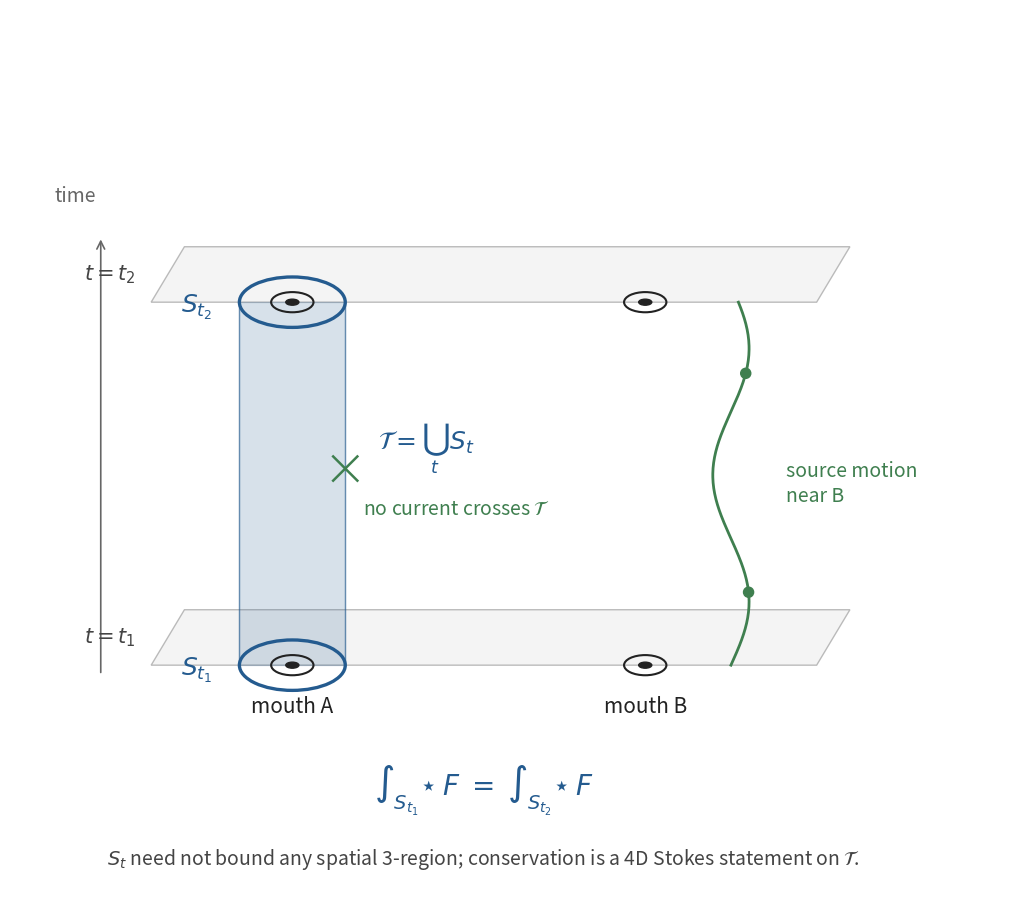

The matplotlib source for this figure:
"""Spacetime worldtube schematic for Theorem 1 of the paper.

Layout: time vertical, one suppressed spatial direction. Two horizontal
spatial slices at t=t1 and t=t2. Mouth A and mouth B sit on each slice.
A blue closed loop S_t surrounds mouth A on each slice. The vertical
translucent cylinder T = union_t S_t is the conserved object: a spacetime
worldtube, not a spatial surface. A green source worldline near mouth B
runs alongside T from t1 to t2 without ever piercing it.

A small inset shows the spatial-Gauss alternative (S = boundary of a
3-ball V) crossed out, to forestall the wrong intuition explicitly.
"""

import numpy as np
import matplotlib.pyplot as plt
from matplotlib.patches import Ellipse, FancyArrowPatch, Polygon
from matplotlib.lines import Line2D


def draw_slice(ax, y, x_left, x_right, depth, color, label=None, label_x=None):
    """Draw a horizontal spatial slice as a parallelogram (perspective)."""
    x_back_left = x_left + depth * 0.6
    x_back_right = x_right + depth * 0.6
    y_back = y + depth
    pts = [
        (x_left, y),
        (x_right, y),
        (x_back_right, y_back),
        (x_back_left, y_back),
    ]
    poly = Polygon(pts, closed=True, facecolor="#f0f0f0", edgecolor="#a0a0a0",
                   lw=1.0, alpha=0.7, zorder=1)
    ax.add_patch(poly)
    if label is not None:
        ax.text(label_x if label_x is not None else x_left - 0.15,
                y + depth * 0.5, label, fontsize=15, ha="right", va="center",
                color="#444444")


def draw_mouth(ax, x, y, depth_offset, label=None, label_below=False):
    """Draw a mouth (small circle with center dot) at perspective-shifted position."""
    cx = x + depth_offset * 0.6
    cy = y + depth_offset
    ax.add_patch(Ellipse((cx, cy), 0.42, 0.20, fill=False,
                         edgecolor="#222222", lw=1.5, zorder=4))
    ax.add_patch(Ellipse((cx, cy), 0.13, 0.06, color="#222222", zorder=5))
    if label is not None:
        if label_below:
            ax.text(cx, cy - 0.30, label, ha="center", va="top",
                    fontsize=15, color="#222222")
        else:
            ax.text(cx + 0.30, cy + 0.05, label, ha="left", va="center",
                    fontsize=15, color="#222222")
    return cx, cy


def draw_loop(ax, cx, cy, label=None, color="#245b8f", label_offset=(-1.0, 0.4)):
    """Draw a closed 2-surface S_t as an ellipse at given center."""
    ax.add_patch(Ellipse((cx, cy), 1.05, 0.50, fill=False,
                         edgecolor=color, lw=2.4, zorder=6))
    if label is not None:
        ax.text(cx + label_offset[0], cy + label_offset[1], label,
                color=color, fontsize=18, ha="center", va="center")


def draw_cylinder(ax, x_center, y_bottom_center, y_top_center, depth_offset,
                  color="#245b8f", alpha=0.18):
    """Draw the vertical worldtube T as a translucent cylinder.

    Two ellipses (top and bottom) connected by vertical sides.
    """
    cx = x_center + depth_offset * 0.6
    cy_bot = y_bottom_center + depth_offset
    cy_top = y_top_center + depth_offset
    rx, ry = 0.525, 0.25  # match the loop ellipses
    # Side fill (a quadrilateral approximating the visible cylinder side)
    side_pts = [
        (cx - rx, cy_bot),
        (cx + rx, cy_bot),
        (cx + rx, cy_top),
        (cx - rx, cy_top),
    ]
    side = Polygon(side_pts, closed=True, facecolor=color, alpha=alpha,
                   edgecolor=color, lw=1.0, zorder=2)
    ax.add_patch(side)
    # Faint vertical generators on the sides
    for xs in [cx - rx, cx + rx]:
        ax.plot([xs, xs], [cy_bot, cy_top], color=color, lw=1.0,
                alpha=0.6, zorder=3)


def draw_source_worldline(ax, x_center, y_bottom_center, y_top_center,
                          depth_offset, color="#3f7f4f"):
    """Draw a wavy green worldline next to mouth B going from t1 to t2."""
    cx = x_center + depth_offset * 0.6 + 0.85  # offset to the right of mouth B
    ys = np.linspace(y_bottom_center + depth_offset,
                     y_top_center + depth_offset, 200)
    # Small horizontal wiggle to read as a worldline that "moves"
    xs = cx + 0.18 * np.sin(2.5 * (ys - ys[0]))
    ax.plot(xs, ys, color=color, lw=2.0, zorder=5)
    # Two event dots
    ax.add_patch(Ellipse((xs[40], ys[40]), 0.10, 0.10, color=color, zorder=6))
    ax.add_patch(Ellipse((xs[160], ys[160]), 0.10, 0.10, color=color, zorder=6))
    return cx


def draw_no_cross_marker(ax, x, y, color="#3f7f4f"):
    """Small ✗ on the cylinder side indicating no current crosses T."""
    s = 0.12
    ax.plot([x - s, x + s], [y - s, y + s], color=color, lw=1.8, zorder=7)
    ax.plot([x - s, x + s], [y + s, y - s], color=color, lw=1.8, zorder=7)


def draw_time_axis(ax, x, y_bottom, y_top):
    arr = FancyArrowPatch((x, y_bottom), (x, y_top + 0.25),
                          arrowstyle="->", mutation_scale=14,
                          color="#666666", lw=1.2)
    ax.add_patch(arr)
    ax.text(x - 0.05, y_top + 0.55, "time", ha="right", va="bottom",
            fontsize=14, color="#666666")


def draw_inset_spatial_gauss(ax):
    """Small 'NOT this' inset: spatial Gauss surface bounding a 3-ball V,
    crossed out to indicate inapplicability for non-separating surfaces."""
    # Inset axes in upper-right corner
    inset = ax.inset_axes([0.74, 0.66, 0.24, 0.30])
    inset.set_xlim(-1.4, 1.4)
    inset.set_ylim(-1.6, 1.0)
    inset.set_aspect("equal")
    inset.axis("off")
    # Title above the figure
    inset.text(0, 0.95, "NOT this:", ha="center", va="bottom",
               fontsize=12, color="#7a1a1a", style="italic")
    # The 3-ball V (filled disk) and its boundary S
    inset.add_patch(Ellipse((0, 0), 1.6, 0.95, facecolor="#fde4e4",
                            edgecolor="#b03030", lw=1.5))
    inset.text(0, 0, "V", ha="center", va="center", fontsize=14,
               color="#7a1a1a")
    # Big red ✗ (drawn first, label drawn on top)
    inset.plot([-1.25, 1.25], [-0.85, 0.85], color="#b03030", lw=2.8,
               alpha=0.7)
    inset.plot([-1.25, 1.25], [0.85, -0.85], color="#b03030", lw=2.8,
               alpha=0.7)
    # Label S = boundary V positioned outside the X crossing point
    inset.text(-1.35, 0.55, r"$S=\partial V$", color="#7a1a1a",
               fontsize=12, ha="right", va="center",
               bbox=dict(facecolor='white', edgecolor='none', alpha=0.85,
                         boxstyle='round,pad=0.15'))
    inset.text(0, -1.25, "spatial Gauss requires\n$S$ to bound a 3-ball $V$",
               ha="center", va="top", fontsize=11, color="#7a1a1a")


def main():
    fig, ax = plt.subplots(figsize=(11.0, 8.8))
    ax.set_xlim(-0.8, 9.2)
    ax.set_ylim(-2.2, 6.5)
    ax.set_aspect("equal")
    ax.axis("off")

    blue = "#245b8f"
    green = "#3f7f4f"

    # Two slices: t=t1 (bottom) at y=0, t=t2 (top) at y=3.6
    y_bot = 0.0
    y_top = 3.6
    depth = 0.55
    x_left, x_right = 0.6, 7.2

    draw_slice(ax, y_bot, x_left, x_right, depth, "#f0f0f0",
               label="$t=t_1$", label_x=x_left - 0.15)
    draw_slice(ax, y_top, x_left, x_right, depth, "#f0f0f0",
               label="$t=t_2$", label_x=x_left - 0.15)

    # Mouth A on each slice (left). Mouth B on each slice (right).
    x_a = 2.0
    x_b = 5.5
    cx_a_bot, cy_a_bot = draw_mouth(ax, x_a, y_bot, 0.0,
                                    label="mouth A", label_below=True)
    cx_b_bot, cy_b_bot = draw_mouth(ax, x_b, y_bot, 0.0,
                                    label="mouth B", label_below=True)
    cx_a_top, cy_a_top = draw_mouth(ax, x_a, y_top, 0.0)
    cx_b_top, cy_b_top = draw_mouth(ax, x_b, y_top, 0.0)

    # Loops S_{t1}, S_{t2} around mouth A
    draw_loop(ax, cx_a_bot, cy_a_bot, label=r"$S_{t_1}$", color=blue,
              label_offset=(-0.95, -0.05))
    draw_loop(ax, cx_a_top, cy_a_top, label=r"$S_{t_2}$", color=blue,
              label_offset=(-0.95, -0.05))

    # Worldtube cylinder T connecting them
    draw_cylinder(ax, x_a, y_bot, y_top, 0.0, color=blue, alpha=0.18)
    ax.text(cx_a_bot + 0.85, (y_bot + y_top) / 2 + 0.35,
            r"$\mathcal{T}=\bigcup_t \, S_t$",
            color=blue, fontsize=18, ha="left", va="center")

    # Source worldline near mouth B
    cx_src = draw_source_worldline(ax, x_b, y_bot, y_top, 0.0, color=green)
    ax.text(cx_src + 0.55, (y_bot + y_top) / 2,
            "source motion\nnear B", ha="left", va="center",
            fontsize=14, color=green)

    # No-current marker on cylinder side
    draw_no_cross_marker(ax, cx_a_bot + 0.525, (y_bot + y_top) / 2 + 0.15,
                         color=green)
    ax.text(cx_a_bot + 0.7, (y_bot + y_top) / 2 - 0.25,
            r"no current crosses $\mathcal{T}$",
            color=green, fontsize=14, ha="left", va="center")

    # Conserved-flux equation, below the diagram (and above the bottom note)
    ax.text((x_left + x_right) / 2, y_bot - 1.25,
            r"$\int_{S_{t_1}}\!\star F \;=\; \int_{S_{t_2}}\!\star F$",
            ha="center", va="center", fontsize=20, color=blue)

    # Time axis
    draw_time_axis(ax, x_left - 0.5, y_bot - 0.1, y_top + 0.4)

    # Bottom note
    ax.text((x_left + x_right) / 2, -2.05,
            r"$S_t$ need not bound any spatial 3-region; "
            r"conservation is a 4D Stokes statement on $\mathcal{T}$.",
            ha="center", va="bottom", fontsize=14, color="#444444",
            style="italic")

    fig.tight_layout(pad=0.1)
    fig.savefig("fig_worldtube_stokes.pdf", bbox_inches="tight")
    fig.savefig("fig_worldtube_stokes.png", dpi=220, bbox_inches="tight")


if __name__ == "__main__":
    main()
